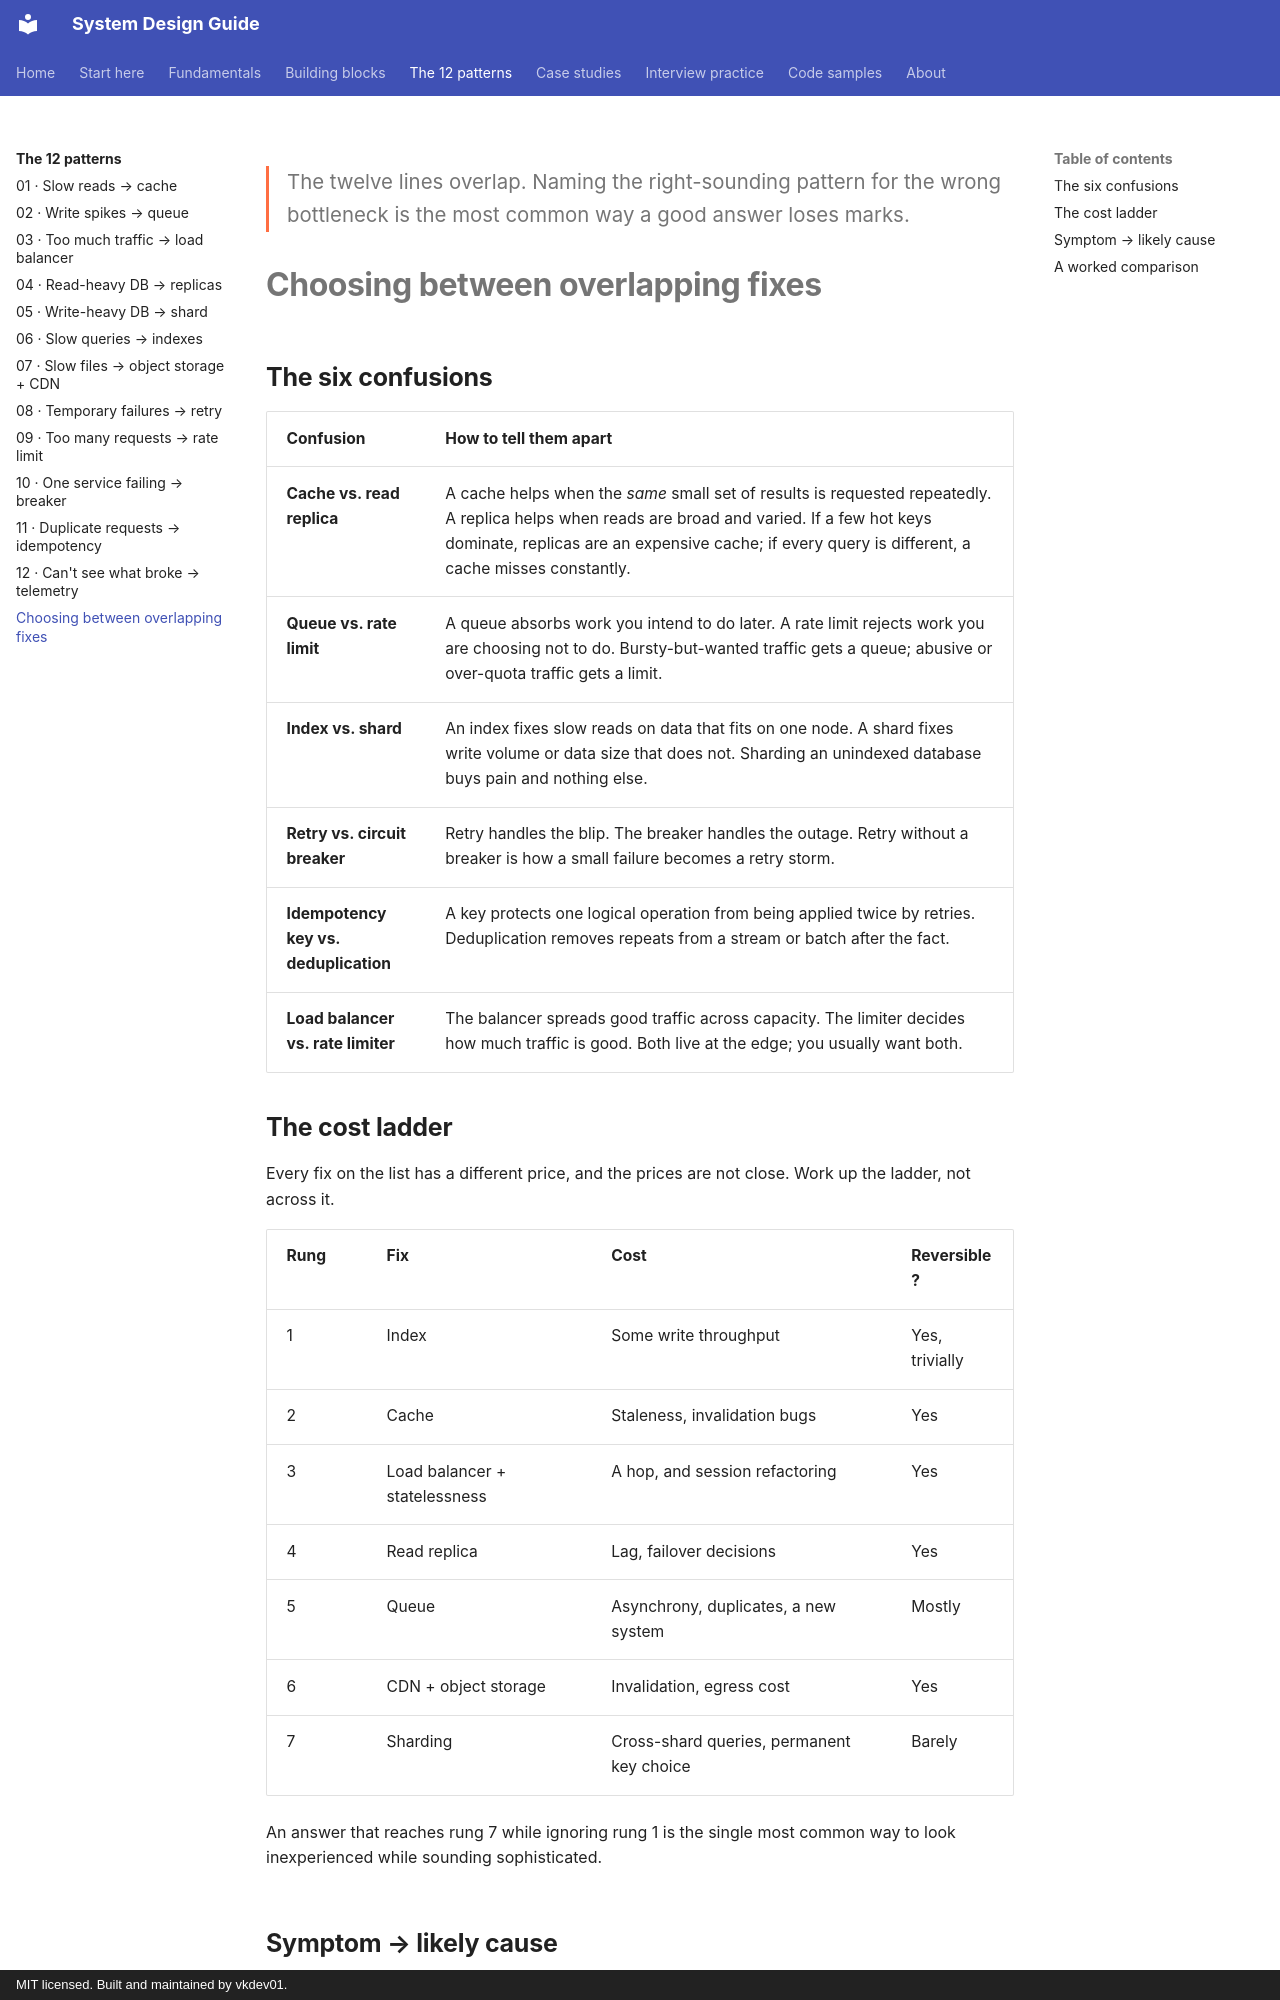

repository: vkdev01/system-design-guide · page: patterns/choosing-between-fixes/index.html · generator: mkdocs · copyright: MIT licensed. Built and maintained by vkdev01.

<p class="lead">The twelve lines overlap. Naming the right-sounding pattern for the wrong
bottleneck is the most common way a good answer loses marks.</p>

# Choosing between overlapping fixes

## The six confusions

| Confusion | How to tell them apart |
| --- | --- |
| **Cache vs. read replica** | A cache helps when the *same* small set of results is requested repeatedly. A replica helps when reads are broad and varied. If a few hot keys dominate, replicas are an expensive cache; if every query is different, a cache misses constantly. |
| **Queue vs. rate limit** | A queue absorbs work you intend to do later. A rate limit rejects work you are choosing not to do. Bursty-but-wanted traffic gets a queue; abusive or over-quota traffic gets a limit. |
| **Index vs. shard** | An index fixes slow reads on data that fits on one node. A shard fixes write volume or data size that does not. Sharding an unindexed database buys pain and nothing else. |
| **Retry vs. circuit breaker** | Retry handles the blip. The breaker handles the outage. Retry without a breaker is how a small failure becomes a retry storm. |
| **Idempotency key vs. deduplication** | A key protects one logical operation from being applied twice by retries. Deduplication removes repeats from a stream or batch after the fact. |
| **Load balancer vs. rate limiter** | The balancer spreads good traffic across capacity. The limiter decides how much traffic is good. Both live at the edge; you usually want both. |

## The cost ladder

Every fix on the list has a different price, and the prices are not close. Work up the ladder,
not across it.

| Rung | Fix | Cost | Reversible? |
| --- | --- | --- | --- |
| 1 | Index | Some write throughput | Yes, trivially |
| 2 | Cache | Staleness, invalidation bugs | Yes |
| 3 | Load balancer + statelessness | A hop, and session refactoring | Yes |
| 4 | Read replica | Lag, failover decisions | Yes |
| 5 | Queue | Asynchrony, duplicates, a new system | Mostly |
| 6 | CDN + object storage | Invalidation, egress cost | Yes |
| 7 | Sharding | Cross-shard queries, permanent key choice | Barely |

An answer that reaches rung 7 while ignoring rung 1 is the single most common way to look
inexperienced while sounding sophisticated.
